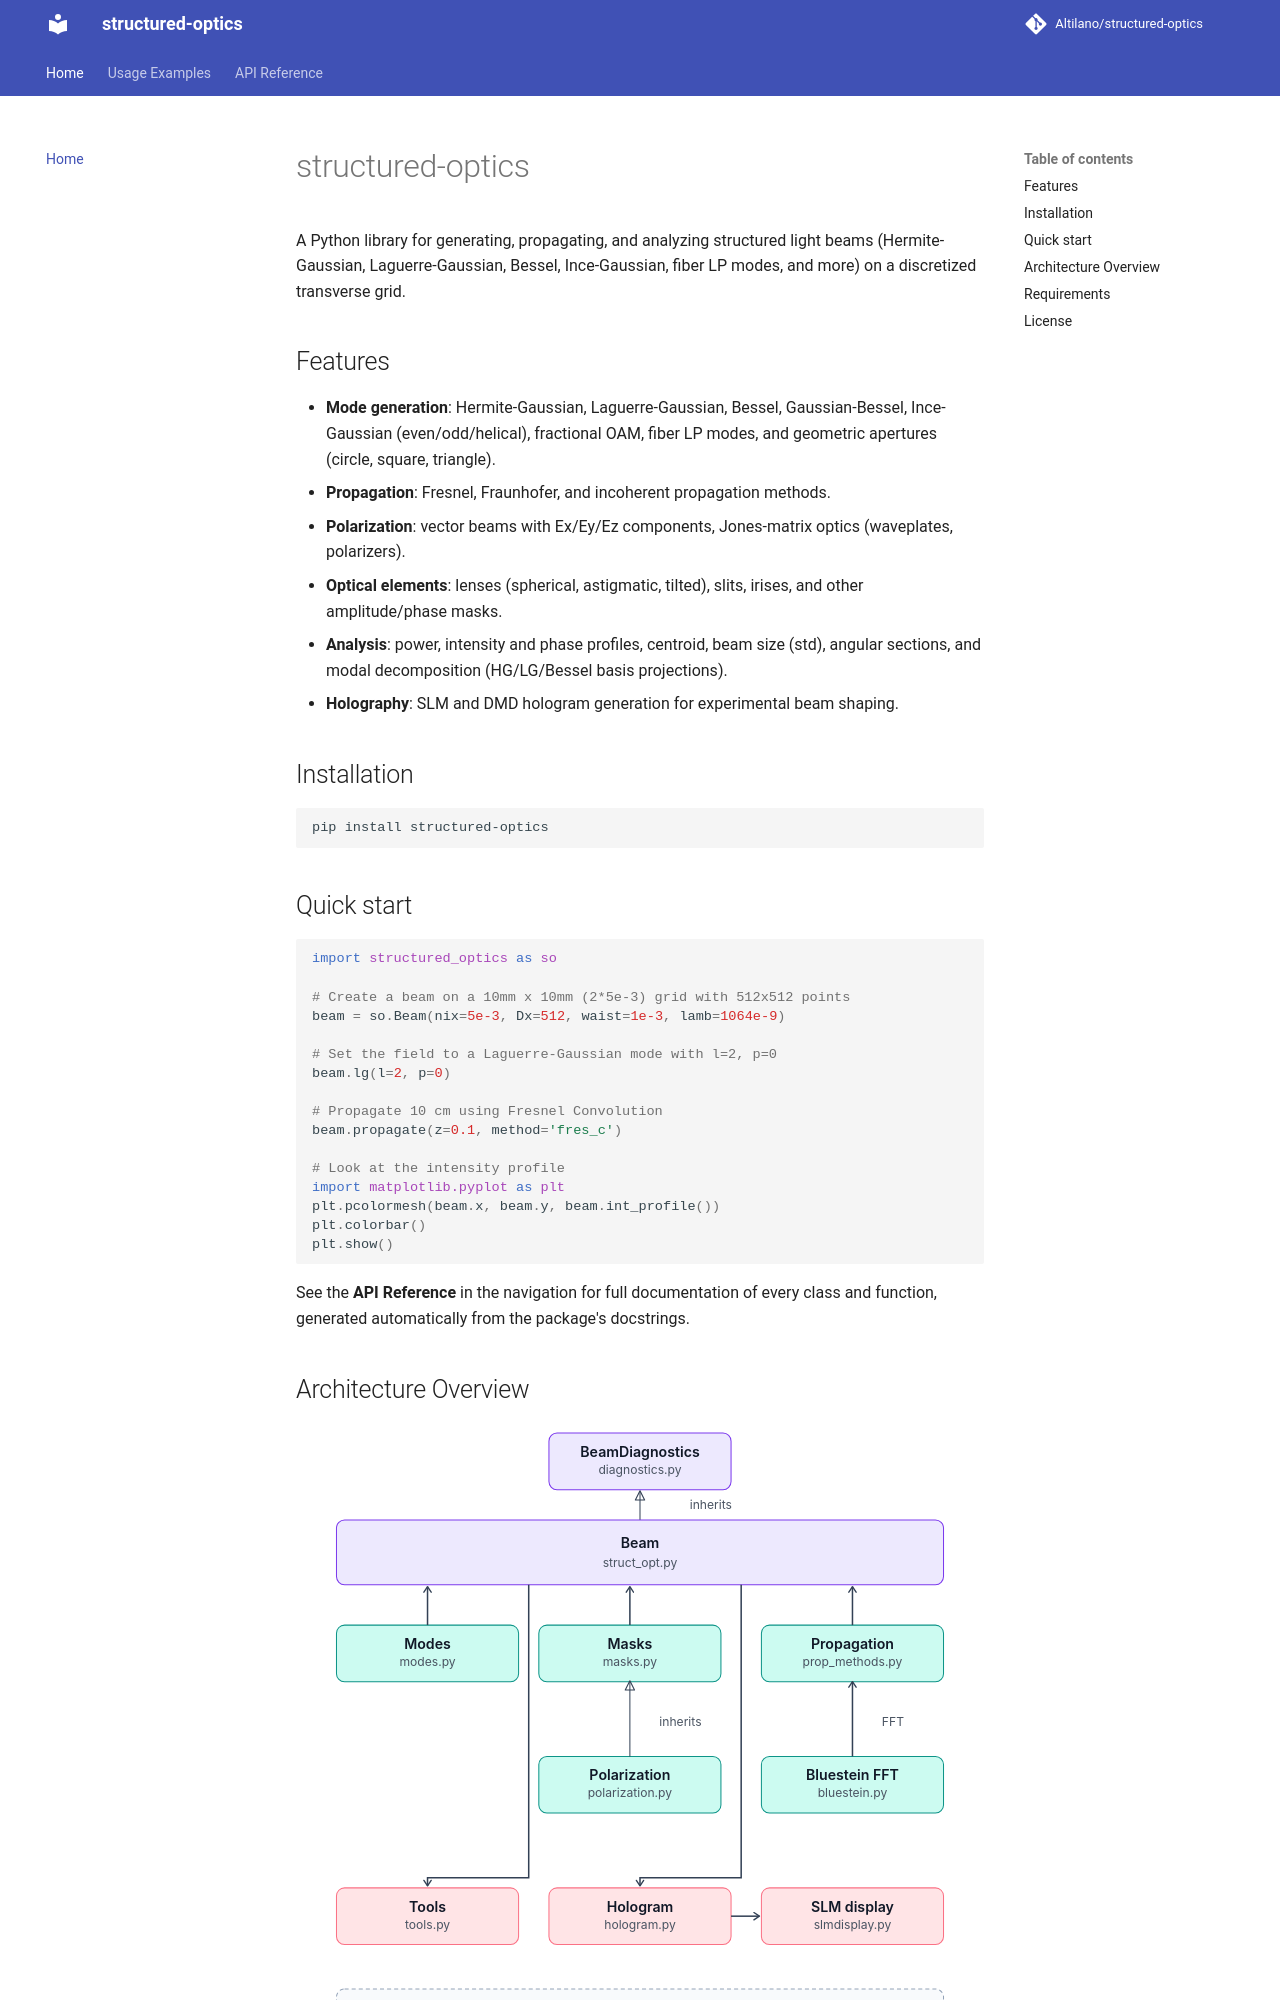

repository: Altilano/structured-optics · page: index.html · generator: mkdocs

# structured-optics

A Python library for generating, propagating, and analyzing structured light beams
(Hermite-Gaussian, Laguerre-Gaussian, Bessel, Ince-Gaussian, fiber LP modes, and more)
on a discretized transverse grid.

## Features

- **Mode generation**: Hermite-Gaussian, Laguerre-Gaussian, Bessel, Gaussian-Bessel,
  Ince-Gaussian (even/odd/helical), fractional OAM, fiber LP modes, and geometric
  apertures (circle, square, triangle).
- **Propagation**: Fresnel, Fraunhofer, and incoherent propagation methods.
- **Polarization**: vector beams with Ex/Ey/Ez components, Jones-matrix optics
  (waveplates, polarizers).
- **Optical elements**: lenses (spherical, astigmatic, tilted), slits, irises,
  and other amplitude/phase masks.
- **Analysis**: power, intensity and phase profiles, centroid, beam size (std),
  angular sections, and modal decomposition (HG/LG/Bessel basis projections).
- **Holography**: SLM and DMD hologram generation for experimental beam shaping.

## Installation

```bash
pip install structured-optics
```

## Quick start

```python
import structured_optics as so

# Create a beam on a 10mm x 10mm (2*5e-3) grid with 512x512 points
beam = so.Beam(nix=5e-3, Dx=512, waist=1e-3, lamb=1064e-9)

# Set the field to a Laguerre-Gaussian mode with l=2, p=0
beam.lg(l=2, p=0)

# Propagate 10 cm using Fresnel Convolution
beam.propagate(z=0.1, method='fres_c')

# Look at the intensity profile
import matplotlib.pyplot as plt
plt.pcolormesh(beam.x, beam.y, beam.int_profile())
plt.colorbar()
plt.show()
```

See the **API Reference** in the navigation for full documentation of every
class and function, generated automatically from the package's docstrings.
